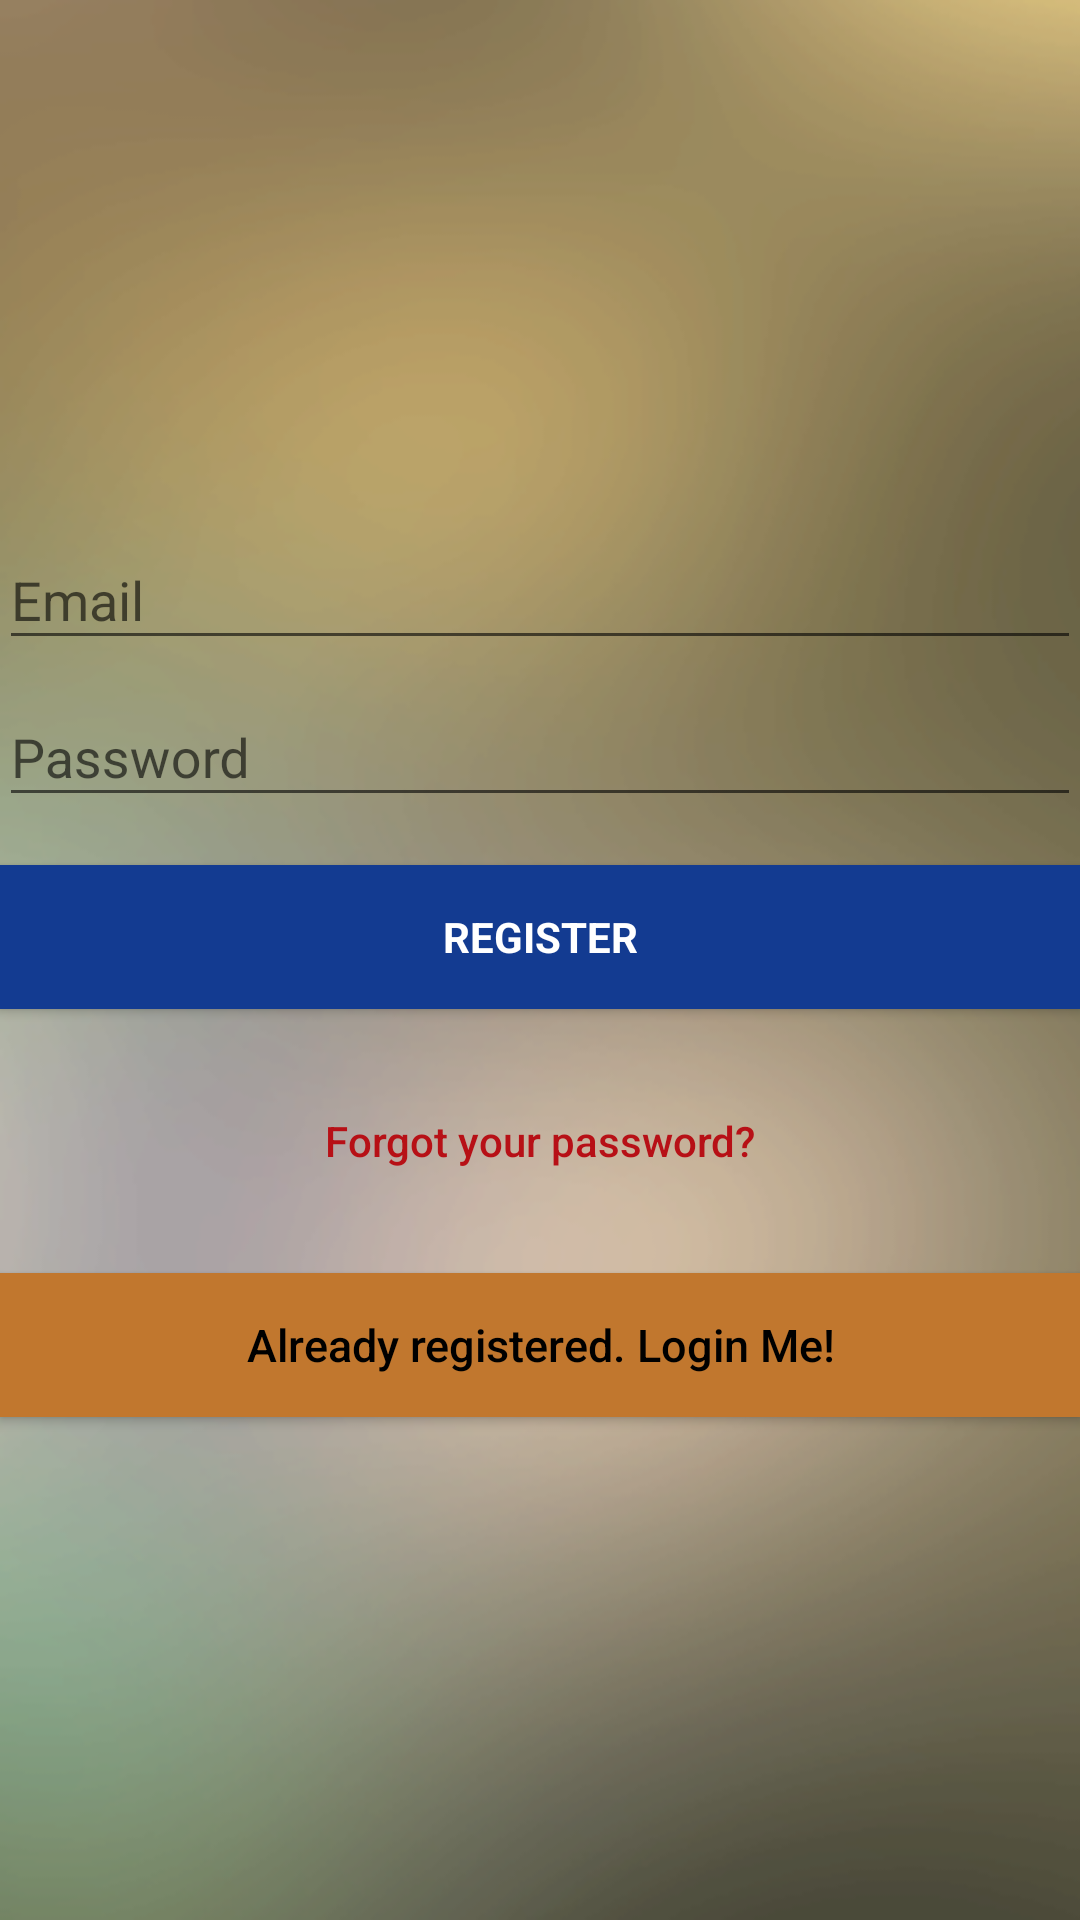

Write the Android layout XML for this screen, with the resource values it uses.
<!-- AndroidManifest.xml: application theme AppTheme -->
<!-- res/layout/activity_signup.xml -->
<?xml version="1.0" encoding="utf-8"?>
<android.support.design.widget.CoordinatorLayout
    xmlns:android="http://schemas.android.com/apk/res/android"
    xmlns:tools="http://schemas.android.com/tools"
    android:layout_width="match_parent"
    android:layout_height="match_parent"
    android:fitsSystemWindows="true"
    android:background="@drawable/ic_background_light"
    tools:context="app.racdeveloper.com.bookmybook.userLogin.SignUpActivity">

    <LinearLayout
        android:layout_width="fill_parent"
        android:layout_height="fill_parent"
        android:gravity="center"
        android:orientation="vertical"
        android:padding="@dimen/activity_horizontal_margin">

        <android.support.design.widget.TextInputLayout
            android:layout_width="match_parent"
            android:layout_height="wrap_content">

            <EditText
                android:id="@+id/etEmail"
                android:layout_width="match_parent"
                android:layout_height="wrap_content"
                android:hint="@string/email"
                android:inputType="textEmailAddress"
                android:maxLines="1"
                android:textColor="#000" />

        </android.support.design.widget.TextInputLayout>

        <android.support.design.widget.TextInputLayout
            android:layout_width="match_parent"
            android:layout_height="wrap_content">

            <EditText
                android:id="@+id/etPassword"
                android:layout_width="match_parent"
                android:layout_height="wrap_content"
                android:focusableInTouchMode="true"
                android:hint="@string/hint_password"
                android:imeOptions="actionUnspecified"
                android:inputType="textPassword"
                android:maxLines="1"
                android:textColor="#000" />

        </android.support.design.widget.TextInputLayout>

        <Button
            android:id="@+id/bRegister"
            style="?android:textAppearanceSmall"
            android:layout_width="match_parent"
            android:layout_height="wrap_content"
            android:layout_marginTop="16dp"
            android:background="#133b91"
            android:text="@string/action_sign_in_short"
            android:textColor="@android:color/white"
            android:textStyle="bold" />

        <Button
            android:id="@+id/bResetPassword"
            android:layout_width="fill_parent"
            android:layout_height="wrap_content"
            android:layout_marginTop="20dip"
            android:background="@null"
            android:text="@string/btn_forgot_password"
            android:textAllCaps="false"
            android:textColor="#b71016" />

        

        <Button
            android:id="@+id/bSign"
            android:layout_width="fill_parent"
            android:layout_height="wrap_content"
            android:layout_marginTop="20dip"
            android:background="#c1772e"
            android:text="@string/btn_link_to_login"
            android:textAllCaps="false"
            android:textColor="#000"
            android:textSize="15dp" />
    </LinearLayout>

    <ProgressBar
        android:id="@+id/progressBar"
        android:layout_width="30dp"
        android:layout_height="30dp"
        android:layout_gravity="center|bottom"
        android:layout_marginBottom="20dp"
        android:visibility="gone" />
</android.support.design.widget.CoordinatorLayout>
<!-- resources referenced by this layout -->
<resources>
  <!-- drawable ic_background_light: png bitmap (drawable, 83434 bytes) -->
  <string name="action_sign_in_short">Register</string>
  <string name="btn_forgot_password">Forgot your password?</string>
  <string name="btn_link_to_login">Already registered. Login Me!</string>
  <string name="email">Email</string>
  <string name="hint_password">Password</string>
  <style name="AppTheme" parent="Theme.AppCompat.Light.NoActionBar">
          
          <item name="colorPrimary">@color/colorPrimary</item>
          <item name="colorPrimaryDark">@color/colorPrimaryDark</item>
          <item name="colorAccent">@color/colorAccent</item>
  
          <item name="windowActionBar">false</item>
          <item name="windowNoTitle">true</item>
          <item name="android:windowFullscreen">true</item>
          <item name="android:windowContentOverlay">@null</item>
      </style>
  <color name="colorPrimary">#125688</color>
  <color name="colorPrimaryDark">#125688</color>
  <color name="colorAccent">#bababa</color>
</resources>
